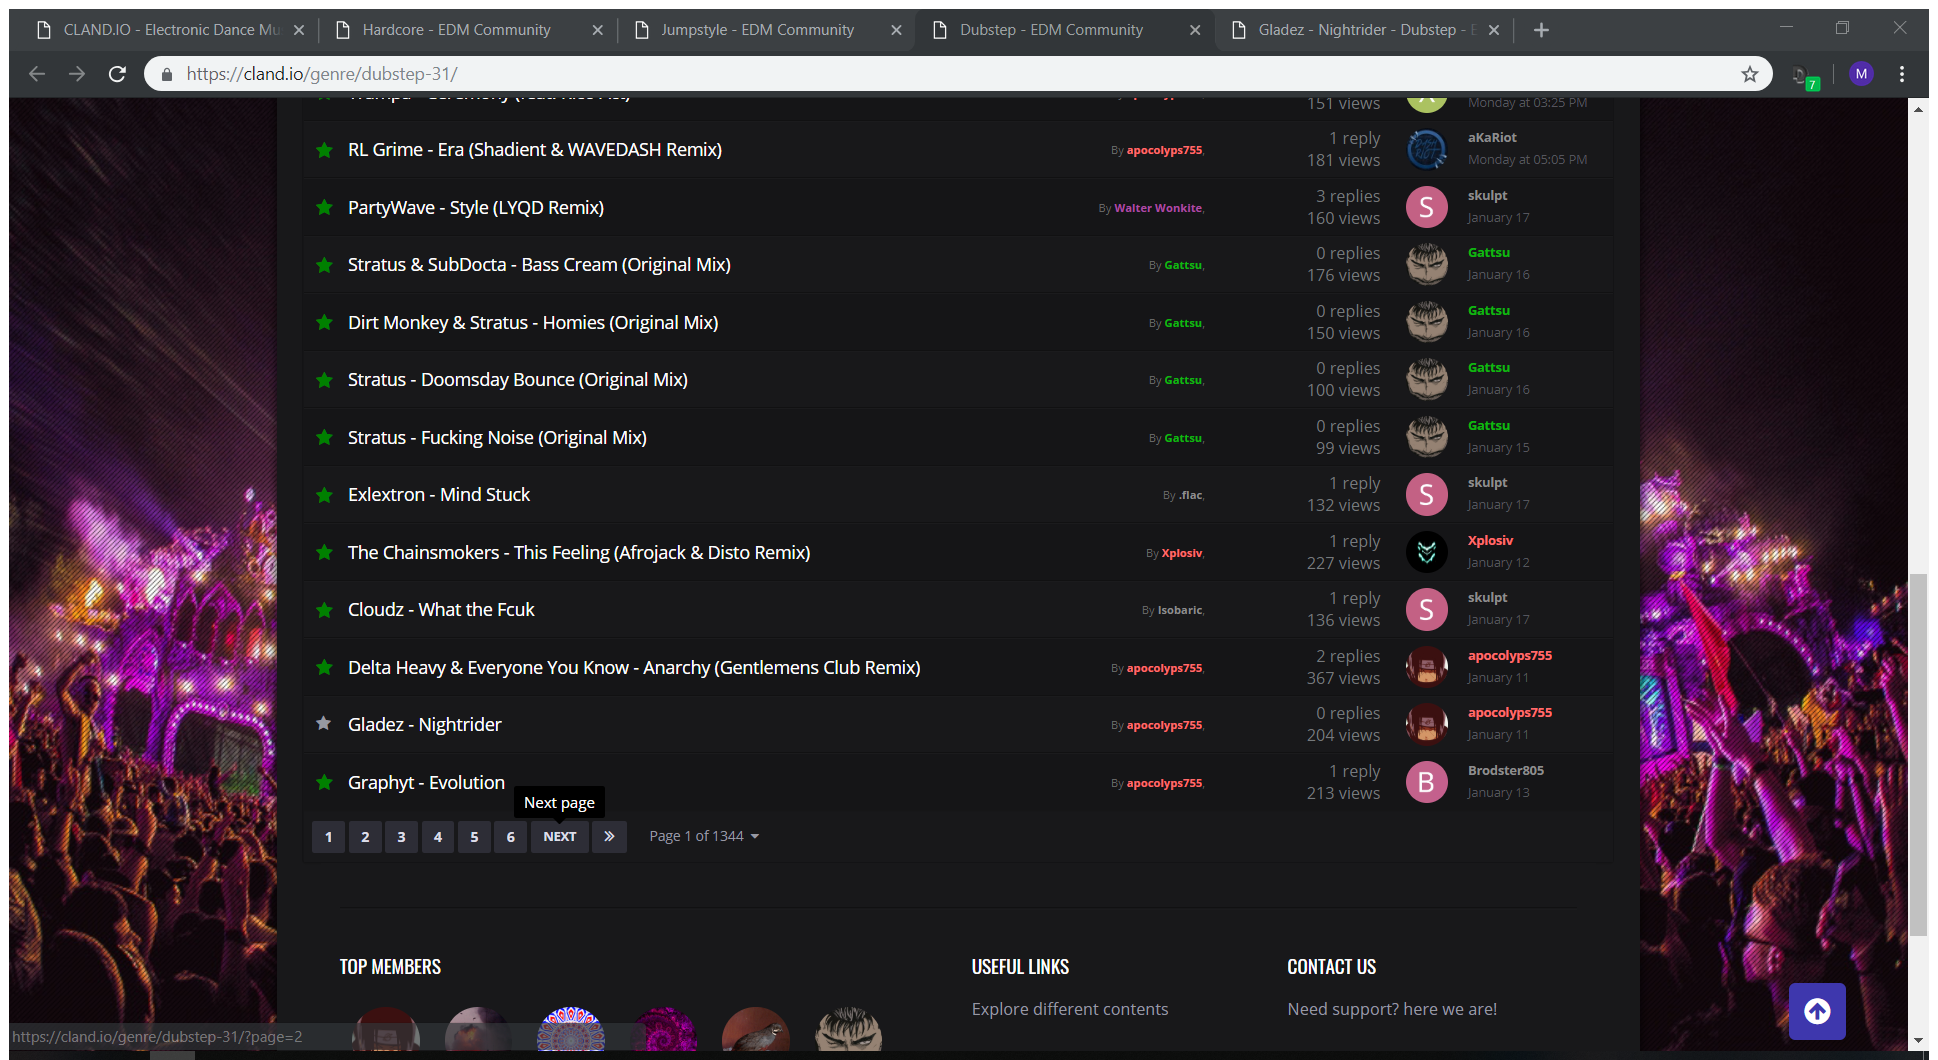
Workflow: SongLinkClicker

Step 1: Attach Browser genre page that was last opened in window '"+currentGenre+" - " + tabSelectorFixed + "' (chrome.exe)

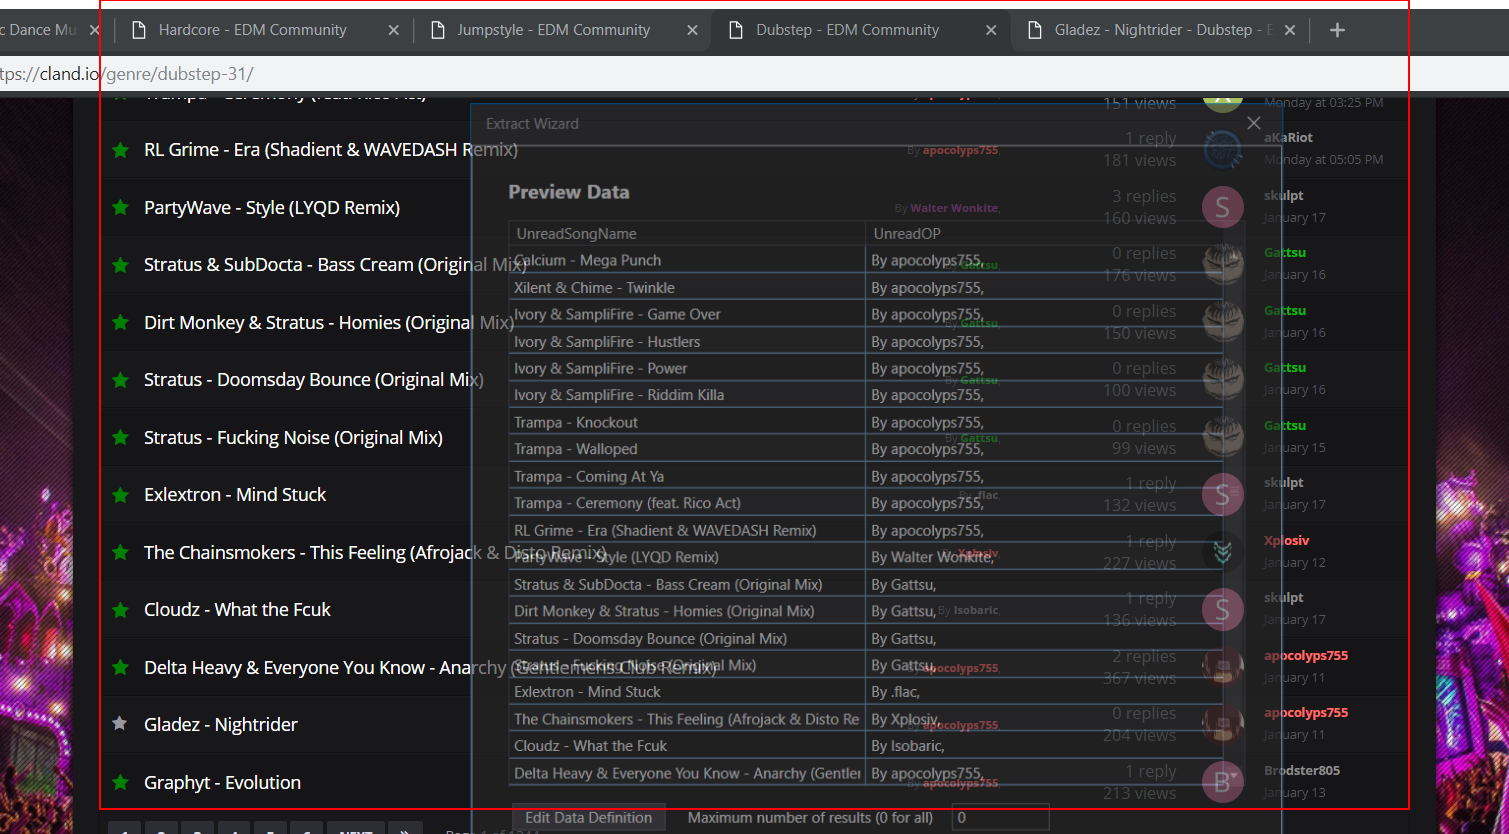
Step 2: get-text from the ol

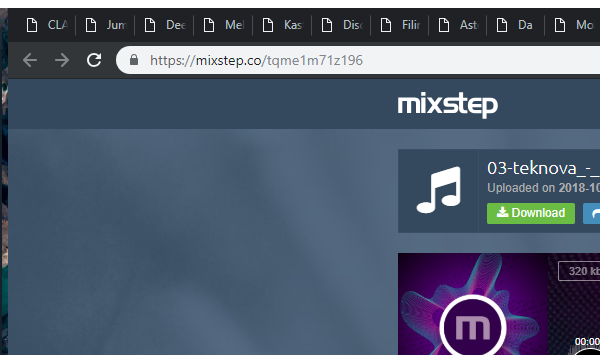
Step 3 [then]: close current genre tab in window '"+currentGenre+" - EDM Community' (chrome.exe)

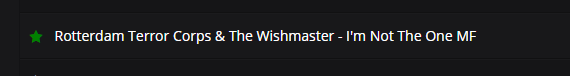
Step 4 [else]: find the element '"+songNameNoSpecials.Trim+"' in window '"+currentGenre+" - EDM Community' (chrome.exe)

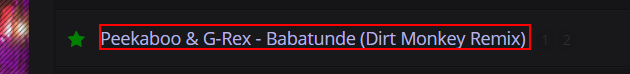
Step 5 [then]: click on the element '"+songNameNoSpecials.Trim+"' in window '"+currentGenre+" - EDM Community' (chrome.exe)